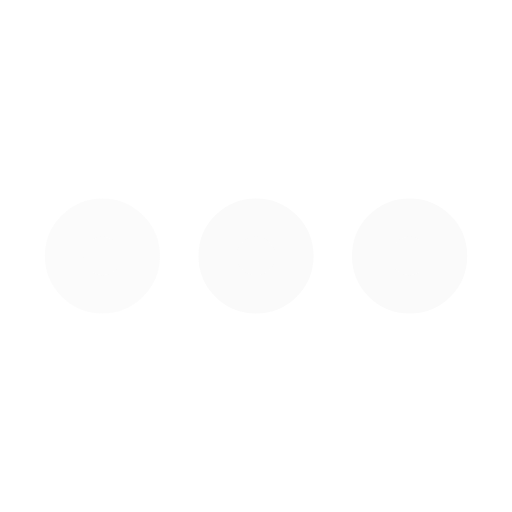
t = 0.00 s
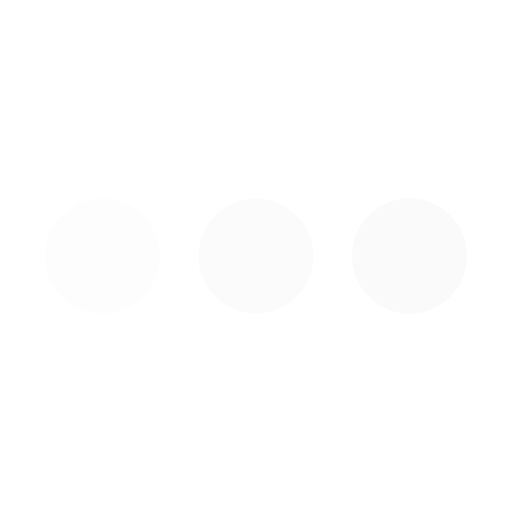
t = 0.25 s
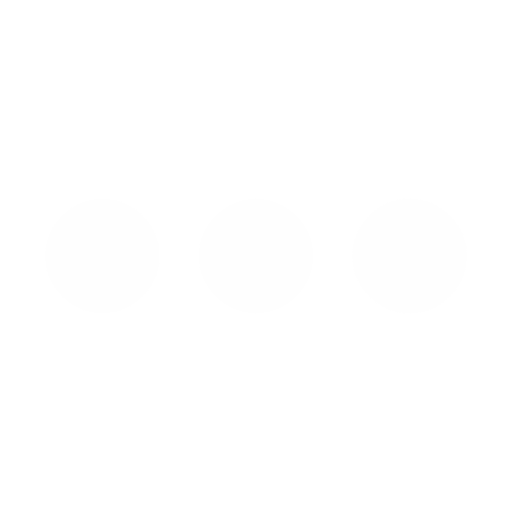
t = 0.75 s
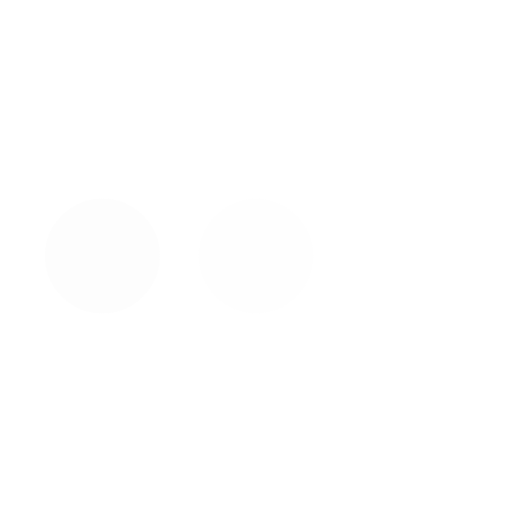
t = 1.00 s
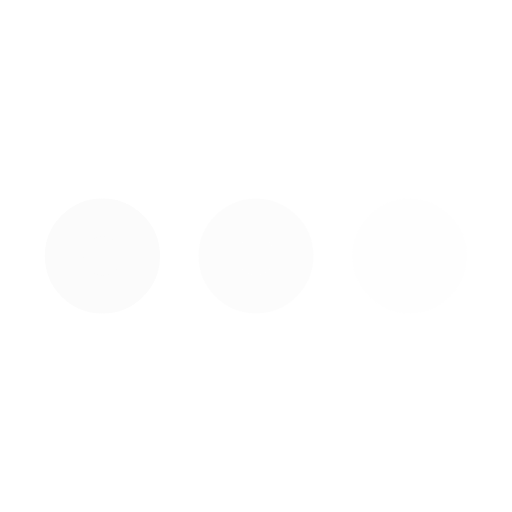
t = 1.25 s
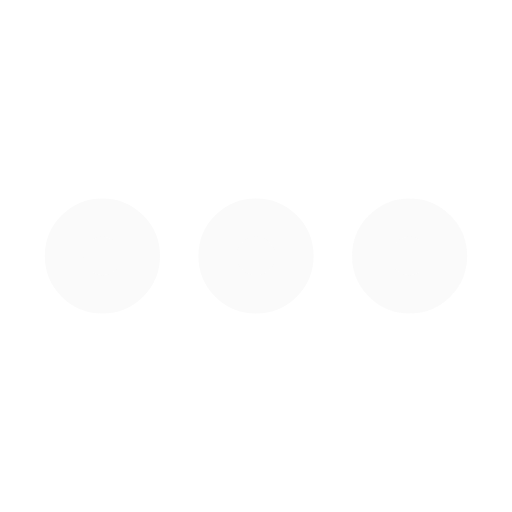
t = 1.75 s

The animated SVG that drew these frames (rendered in a browser with its animation timeline set to each time). Animation: 3 SMIL elements (animate=3); one cycle of 2.00 s, repeats indefinitely.

<svg xmlns='http://www.w3.org/2000/svg' viewBox='0 0 200 200'><circle fill='#FAFAFA' stroke='#FAFAFA' stroke-width='15' r='15' cx='40' cy='100'><animate attributeName='opacity' calcMode='spline' dur='2' values='1;0;1;' keySplines='.5 0 .5 1;.5 0 .5 1' repeatCount='indefinite' begin='-.4'></animate></circle><circle fill='#FAFAFA' stroke='#FAFAFA' stroke-width='15' r='15' cx='100' cy='100'><animate attributeName='opacity' calcMode='spline' dur='2' values='1;0;1;' keySplines='.5 0 .5 1;.5 0 .5 1' repeatCount='indefinite' begin='-.2'></animate></circle><circle fill='#FAFAFA' stroke='#FAFAFA' stroke-width='15' r='15' cx='160' cy='100'><animate attributeName='opacity' calcMode='spline' dur='2' values='1;0;1;' keySplines='.5 0 .5 1;.5 0 .5 1' repeatCount='indefinite' begin='0'></animate></circle></svg>
